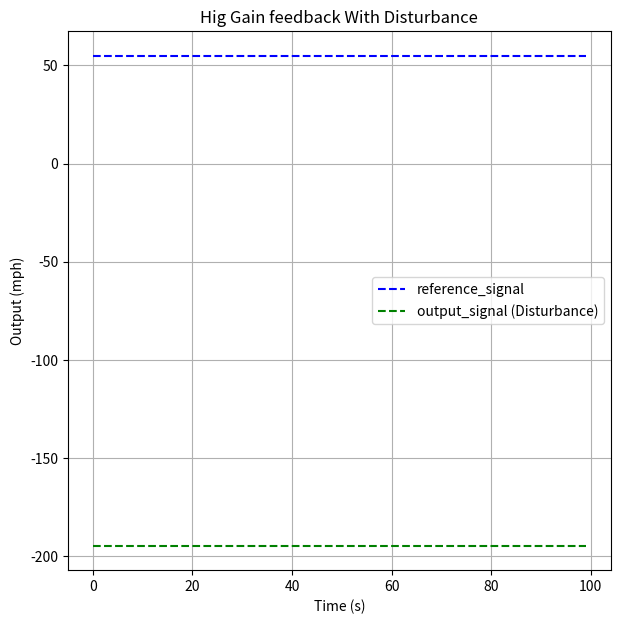

The script that saved this image:
import numpy as np
import matplotlib.pyplot as plt
import scipy.signal as signal

ref = 55
r = ref*(np.ones(100))  # Step input

car  = 500
reference_signal = r 
disturbance_signal = 500
disturbance_gain = 0.5*car

gain = 1

output_signal_2 = ((car*gain)/(1+ (car*gain))*reference_signal) - ((disturbance_gain*disturbance_signal)/(1+(car*gain)))

plt.figure(figsize=(7, 7))
plt.plot(reference_signal, 'b--', label='reference_signal')
plt.plot(output_signal_2, 'g--', label='output_signal (Disturbance)')
plt.ylabel('Output (mph)')
plt.xlabel('Time (s)')
plt.title('Hig Gain feedback With Disturbance')
plt.legend()
plt.grid(True)
plt.show()
